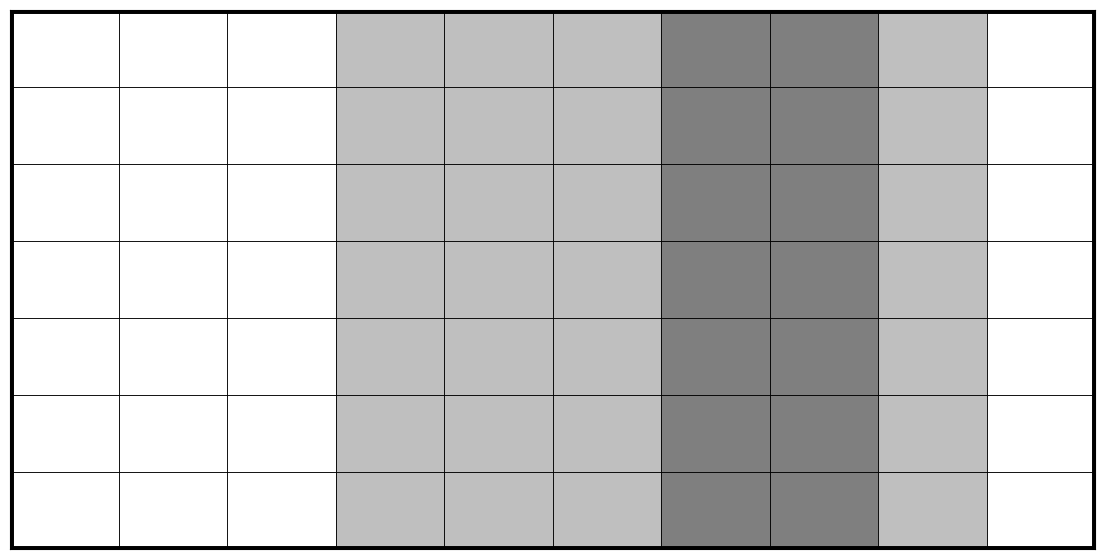

This chart was generated by the following Python code: (Note: this script raises an exception after producing the figure.)
#!/usr/bin/env python3
# -*- coding: utf-8 -*-
"""
Practical for course 'Reinforcement Learning',
Leiden University, The Netherlands
2022
[redacted]
"""
import os
import numpy as np
np.random.seed(10)
import matplotlib.pyplot as plt
from matplotlib.patches import Rectangle,Circle,Arrow

class StochasticWindyGridworld:
    ''' Stochastic version of WindyGridworld 
        (Sutton & Barto, Example 6.5 at page 130, see http://incompleteideas.net/book/RLbook2020.pdf)
        Compared to the book version, the vertical wind is now stochastic, and only blows 80% of the times
    '''
    
    def __init__(self,initialize_model=True, name=''):
        self.height = 7
        self.width = 10
        self.reward_per_step = -1.0
        self.goal_reward = 35
        self.shape = (self.width, self.height)
        self.n_states = self.height * self.width
        self.n_actions = 4
        self.winds = (0,0,0,1,1,1,2,2,1,0)
        self.wind_blows_proportion = 0.8         
        self.action_effects = {
                0: (0, 1),  # up
                1: (1, 0),   # right
                2: (0, -1),   # down
                3: (-1, 0),  # left
                }
        self.initialize_model = initialize_model
        if initialize_model:
            self._construct_model()
        self.fig = None
        self.Q_labels = None
        self.arrows = None
        self.reset() # set agent to the start location
        self.name = name
        self.type = 'custom'
        self.state_2_below_from_target = self._location_to_state(np.array([7,1]))
        self.state_2_right_from_target = self._location_to_state(np.array([9,3]))
        self.state_2_left_from_target = self._location_to_state(np.array([5,3]))

        self.figures_dir = 'figures'

        if not os.path.isdir(self.figures_dir):
            os.makedirs(self.figures_dir)

    def reset(self):
        ''' set the agent back to the start location '''
        self.agent_location = np.array([0,3])
        s = self._location_to_state(self.agent_location)
        return s

    def set_location_from(self, state):
        self.agent_location = self._state_to_location(state)

    def step(self,a):
        ''' Forward the environment based on action a, really affecting the agent location  
        Returns the next state, the obtained reward, and a boolean whether the environment terminated '''
        self.agent_location += self.action_effects[a] # effect of action
        self.agent_location = np.clip(self.agent_location,(0,0),np.array(self.shape)-1) # bound within grid
        if np.random.rand() < self.wind_blows_proportion: # apply effect of wind
            self.agent_location[1] += self.winds[self.agent_location[0]] # effect of wind
        self.agent_location = np.clip(self.agent_location,(0,0),np.array(self.shape)-1) # bound within grid
        s_next = self._location_to_state(self.agent_location)    
        
        # Check reward and termination
        if np.all(self.agent_location == (7,3)):
            done = True
            r = self.goal_reward
        else:
            done = False
            # if np.all(self.agent_location == (5, 3)) or np.all(self.agent_location == (5, 4)) or np.all(self.agent_location == (8, 2)) or np.all(self.agent_location == (8, 1)):
            #     r = -10000
            # else:
            #     r = self.reward_per_step
            r = self.reward_per_step
        return s_next, r, done  

    def model(self,s,a):
        ''' Returns vectors p(s'|s,a) and r(s,a,s') for given s and a.
        Only simulates, does not affect the current agent location '''
        if self.initialize_model:
            return self.p_sas[s,a], self.r_sas[s,a]
        else:
            raise ValueError("set initialize_model=True when creating Environment")
            

    def render(self,Q_sa=None,plot_optimal_policy=False,step_pause=0.001):
        ''' Plot the environment 
        if Q_sa is provided, it will also plot the Q(s,a) values for each action in each state
        if plot_optimal_policy=True, it will additionally add an arrow in each state to indicate the greedy action '''
        # Initialize figure
        if self.fig == None:
            self._initialize_plot()
            
        # Add Q-values to plot
        if Q_sa is not None:
            # Initialize labels
            if self.Q_labels is None:
                self._initialize_Q_labels()
            # Set correct values of labels
            for state in range(self.n_states):
                for action in range(self.n_actions):
                    self.Q_labels[state][action].set_text(np.round(Q_sa[state,action],1))

        # Add arrows of optimal policy
        if plot_optimal_policy and Q_sa is not None:
            self._plot_arrows(Q_sa)
            
        # Update agent location
        self.agent_circle.center = self.agent_location+0.5
            
        # Draw figure
        plt.pause(step_pause)    

    def _state_to_location(self,state):
        ''' bring a state index to an (x,y) location of the agent '''
        return np.array(np.unravel_index(state,self.shape))
    
    def _location_to_state(self,location):
        ''' bring an (x,y) location of the agent to a state index '''
        return np.ravel_multi_index(location,self.shape)
        
    def _construct_model(self):
        ''' Constructs full p(s'|s,a) and r(s,a,s') arrays
            Stores these in self.p_sas and self.r_sas '''
            
        # Initialize transition and reward functions
        p_sas = np.zeros((self.n_states,self.n_actions,self.n_states))
        r_sas = np.zeros((self.n_states,self.n_actions,self.n_states)) + self.reward_per_step 
        
        for s in range(self.n_states):
            for a in range(self.n_actions):
                s_location = self._state_to_location(s)  
                    
                # if s is terminal state make it a self-loop without rewards
                if np.all(s_location == (7,3)):
                    goal_state = self._location_to_state((7,3))
                    p_sas[s,a,goal_state] = 1.0 
                    r_sas[s,a,] = np.zeros(self.n_states)  
                    continue

                # check what happens if the wind blows:
                next_location_with_wind = np.copy(s_location) 
                next_location_with_wind += self.action_effects[a] # effect of action
                next_location_with_wind = np.clip(next_location_with_wind,(0,0),np.array(self.shape)-1) # bound within grid
                next_location_with_wind[1] += self.winds[next_location_with_wind[0]] # Apply effect of wind
                next_location_with_wind = np.clip(next_location_with_wind,(0,0),np.array(self.shape)-1) # bound within grid
                next_state_with_wind = self._location_to_state(next_location_with_wind)   
                
                # Update p_sas and r_sas
                p_sas[s,a,next_state_with_wind] += self.wind_blows_proportion
                if np.all(next_location_with_wind == (7,3)):
                    r_sas[s,a,next_state_with_wind]  = self.goal_reward
        
                # check what happens if the wind blows:
                next_location_without_wind = np.copy(s_location)
                next_location_without_wind += self.action_effects[a] # effect of action
                next_location_without_wind = np.clip(next_location_without_wind,(0,0),np.array(self.shape)-1) # bound within grid
                next_state_without_wind = self._location_to_state(next_location_without_wind)

                # Update p_sas and r_sas
                p_sas[s,a,next_state_without_wind] += (1-self.wind_blows_proportion)
                if np.all(next_location_without_wind == (7,3)):
                    r_sas[s,a,next_state_without_wind]  = self.goal_reward  

        self.p_sas = p_sas
        self.r_sas = r_sas
        return 

    def _initialize_plot(self):
        self.fig,self.ax = plt.subplots(figsize=(self.width+4, self.height))#figsize=(self.width, self.height+1)) # Start a new figure
        self.ax.set_xlim([0,self.width])
        self.ax.set_ylim([0,self.height]) 
        self.ax.axes.xaxis.set_visible(False)
        self.ax.axes.yaxis.set_visible(False)

        for x in range(self.width):
            for y in range(self.height):
                self.ax.add_patch(Rectangle((x, y),1,1, linewidth=0, facecolor='k',alpha=self.winds[x]/4))
                self.ax.add_patch(Rectangle((x, y),1,1, linewidth=0.5, edgecolor='k', fill=False))

        self.ax.axvline(0,0,self.height,linewidth=5,c='k')
        self.ax.axvline(self.width,0,self.height,linewidth=5,c='k')
        self.ax.axhline(0,0,self.width,linewidth=5,c='k')
        self.ax.axhline(self.height,0,self.width,linewidth=5,c='k')


        # Indicate start and goal state
        self.ax.add_patch(Rectangle((0.0, 3.0),1.0,1,0, linewidth=0, facecolor='r',alpha=0.2))
        self.ax.add_patch(Rectangle((7.0, 3.0),1.0,1,0, linewidth=0, facecolor='g',alpha=0.2))
        self.ax.text(0.05,3.75, 'S', fontsize=20, c='r')
        self.ax.text(7.05,3.75, 'G', fontsize=20, c='g')


        # Add agent
        self.agent_circle = Circle(self.agent_location+0.5,0.3)
        self.ax.add_patch(self.agent_circle)
        
    def _initialize_Q_labels(self):
        self.Q_labels = []
        for state in range(self.n_states):
            state_location = self._state_to_location(state)
            self.Q_labels.append([])
            for action in range(self.n_actions):
                plot_location = np.array(state_location) + 0.42 + 0.35 * np.array(self.action_effects[action])
                next_label = self.ax.text(plot_location[0],plot_location[1]+0.03,0.0,fontsize=8)
                self.Q_labels[state].append(next_label)

    def _plot_arrows(self,Q_sa):
        if self.arrows is not None: 
            for arrow in self.arrows:
                arrow.remove() # Clear all previous arrows
        self.arrows=[]
        for state in range(self.n_states):
            plot_location = np.array(self._state_to_location(state)) + 0.5
            max_actions = full_argmax(Q_sa[state])
            for max_action in max_actions:
                new_arrow = arrow = Arrow(plot_location[0],plot_location[1],self.action_effects[max_action][0]*0.2,
                                          self.action_effects[max_action][1]*0.2, width=0.05,color='k')
                ax_arrow = self.ax.add_patch(new_arrow)
                self.arrows.append(ax_arrow)

    def save_as_image(self, iteration):
        target_dir = os.path.join(self.figures_dir, self.name)
        if not os.path.isdir(target_dir):
            os.makedirs(target_dir)

        self.fig.savefig(f'{self.figures_dir}/{self.name}/{self.name}_iteration-{iteration}')

def full_argmax(x):
    ''' Own variant of np.argmax, since np.argmax only returns the first occurence of the max '''
    return np.where(x == np.max(x))[0]            

def test():
    # Hyperparameters
    n_test_steps = 25
    step_pause = 0.5
    
    # Initialize environment and Q-array
    env = StochasticWindyGridworld()
    s = env.reset()
    Q_sa = np.zeros((env.n_states,env.n_actions)) # Q-value array of flat zeros

    # Test
    for t in range(n_test_steps):
        a = np.random.randint(4) # sample random action    
        s_next,r,done = env.step(a) # execute action in the environment
        p_sas,r_sas = env.model(s,a)
        print("State {}, Action {}, Reward {}, Next state {}, p(s'|s,a) {}, r(s,a,s') {}".format(s,a,r,s_next,p_sas,r_sas))
        env.render(Q_sa=Q_sa,plot_optimal_policy=False,step_pause=step_pause) # display the environment
        s = s_next
    
if __name__ == '__main__':
    test()
